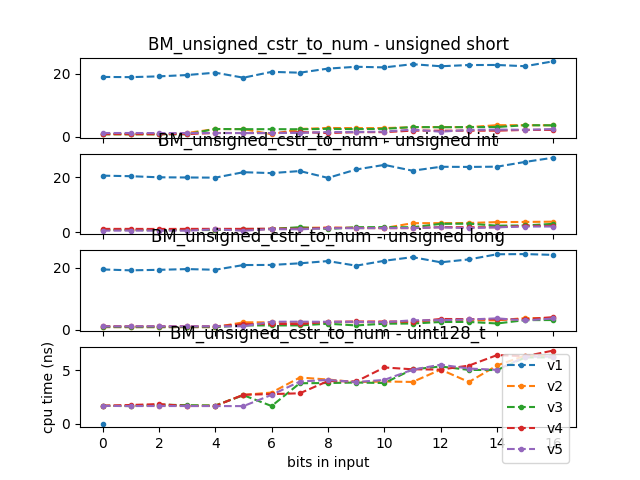

The file beside this chart, header and first rows:
2020-06-23 23:36:26
Running /root/llutils//build/benchmark/b…
Run on (4 X 2808 MHz CPU s)
CPU Caches:
L1 Data 32 KiB (x4)
L1 Instruction 32 KiB (x4)
L2 Unified 256 KiB (x4)
L3 Unified 6144 KiB (x4)
Load Average: 0.00, 0.04, 0.20
name, iterations, real_time, cpu_time, time_unit, bytes_per_second, items_per_second, label, error_occurred, error_message
BM_unsigned_cstr_to_num_v1<unsigned shor…, 36690665, 20.7, 18.97, ns, , , , , 
BM_unsigned_cstr_to_num_v1<unsigned shor…, 36739167, 20.64, 18.91, ns, , , , , 
BM_unsigned_cstr_to_num_v1<unsigned shor…, 36503514, 20.92, 19.15, ns, , , , , 
BM_unsigned_cstr_to_num_v1<unsigned shor…, 36894465, 21.35, 19.57, ns, , , , , 
BM_unsigned_cstr_to_num_v1<unsigned shor…, 37092174, 22.18, 20.32, ns, , , , , 
BM_unsigned_cstr_to_num_v1<unsigned shor…, 34373919, 20.44, 18.73, ns, , , , , 
BM_unsigned_cstr_to_num_v1<unsigned shor…, 34325531, 22.47, 20.58, ns, , , , , 
BM_unsigned_cstr_to_num_v1<unsigned shor…, 32352887, 22.18, 20.32, ns, , , , , 
BM_unsigned_cstr_to_num_v1<unsigned shor…, 29979068, 23.58, 21.61, ns, , , , , 
BM_unsigned_cstr_to_num_v1<unsigned shor…, 32215134, 24.21, 22.19, ns, , , , , 
BM_unsigned_cstr_to_num_v1<unsigned shor…, 32064825, 24, 21.99, ns, , , , , 
BM_unsigned_cstr_to_num_v1<unsigned shor…, 32345767, 25.11, 23, ns, , , , , 
BM_unsigned_cstr_to_num_v1<unsigned shor…, 30918681, 24.38, 22.35, ns, , , , , 
BM_unsigned_cstr_to_num_v1<unsigned shor…, 31238563, 24.8, 22.74, ns, , , , , 
BM_unsigned_cstr_to_num_v1<unsigned shor…, 31098818, 24.83, 22.76, ns, , , , , 
BM_unsigned_cstr_to_num_v1<unsigned shor…, 31030523, 24.39, 22.36, ns, , , , , 
BM_unsigned_cstr_to_num_v1<unsigned shor…, 29185783, 26.12, 23.93, ns, , , , , 
BM_unsigned_cstr_to_num_v1<unsigned shor…, , 23.08, 21.15, (1), , , , , 
BM_unsigned_cstr_to_num_v1<unsigned shor…, , 0.07676, 0.0769, , , , , , 
BM_unsigned_cstr_to_num_v2<unsigned shor…, 812618290, 0.9514, 0.8728, ns, , , , , 
BM_unsigned_cstr_to_num_v2<unsigned shor…, 824990373, 0.931, 0.8534, ns, , , , , 
BM_unsigned_cstr_to_num_v2<unsigned shor…, 789079385, 0.9242, 0.847, ns, , , , , 
BM_unsigned_cstr_to_num_v2<unsigned shor…, 803522320, 1.409, 1.264, ns, , , , , 
BM_unsigned_cstr_to_num_v2<unsigned shor…, 672889530, 2.72, 2.491, ns, , , , , 
BM_unsigned_cstr_to_num_v2<unsigned shor…, 264754726, 2.717, 2.485, ns, , , , , 
BM_unsigned_cstr_to_num_v2<unsigned shor…, 836036818, 0.9208, 0.8444, ns, , , , , 
BM_unsigned_cstr_to_num_v2<unsigned shor…, 280578026, 2.743, 2.513, ns, , , , , 
BM_unsigned_cstr_to_num_v2<unsigned shor…, 283210245, 3.097, 2.837, ns, , , , , 
BM_unsigned_cstr_to_num_v2<unsigned shor…, 257809555, 3.045, 2.79, ns, , , , , 
BM_unsigned_cstr_to_num_v2<unsigned shor…, 245577006, 3.052, 2.798, ns, , , , , 
BM_unsigned_cstr_to_num_v2<unsigned shor…, 244692546, 3.348, 3.068, ns, , , , , 
BM_unsigned_cstr_to_num_v2<unsigned shor…, 247761835, 3.425, 3.138, ns, , , , , 
BM_unsigned_cstr_to_num_v2<unsigned shor…, 209872997, 3.377, 3.095, ns, , , , , 
BM_unsigned_cstr_to_num_v2<unsigned shor…, 217922461, 4.073, 3.725, ns, , , , , 
BM_unsigned_cstr_to_num_v2<unsigned shor…, 135167257, 4.045, 3.707, ns, , , , , 
BM_unsigned_cstr_to_num_v2<unsigned shor…, 228815918, 4.019, 3.685, ns, , , , , 
BM_unsigned_cstr_to_num_v2<unsigned shor…, , 2.635, 2.413, (1), , , , , 
BM_unsigned_cstr_to_num_v2<unsigned shor…, , 0.4252, 0.4261, , , , , , 
BM_unsigned_cstr_to_num_v3<unsigned shor…, 825832123, 0.917, 0.8406, ns, , , , , 
BM_unsigned_cstr_to_num_v3<unsigned shor…, 813862828, 0.9236, 0.8464, ns, , , , , 
BM_unsigned_cstr_to_num_v3<unsigned shor…, 826318392, 0.9164, 0.84, ns, , , , , 
BM_unsigned_cstr_to_num_v3<unsigned shor…, 815704388, 0.9147, 0.8385, ns, , , , , 
BM_unsigned_cstr_to_num_v3<unsigned shor…, 787211335, 2.755, 2.522, ns, , , , , 
BM_unsigned_cstr_to_num_v3<unsigned shor…, 833259151, 2.674, 2.452, ns, , , , , 
BM_unsigned_cstr_to_num_v3<unsigned shor…, 840302835, 2.681, 2.458, ns, , , , , 
BM_unsigned_cstr_to_num_v3<unsigned shor…, 279630341, 2.653, 2.431, ns, , , , , 
BM_unsigned_cstr_to_num_v3<unsigned shor…, 268397758, 2.799, 2.561, ns, , , , , 
BM_unsigned_cstr_to_num_v3<unsigned shor…, 284310680, 2.702, 2.478, ns, , , , , 
BM_unsigned_cstr_to_num_v3<unsigned shor…, 269711003, 2.794, 2.562, ns, , , , , 
BM_unsigned_cstr_to_num_v3<unsigned shor…, 273158199, 3.414, 3.128, ns, , , , , 
BM_unsigned_cstr_to_num_v3<unsigned shor…, 226906036, 3.347, 3.067, ns, , , , , 
... 327 more rows
